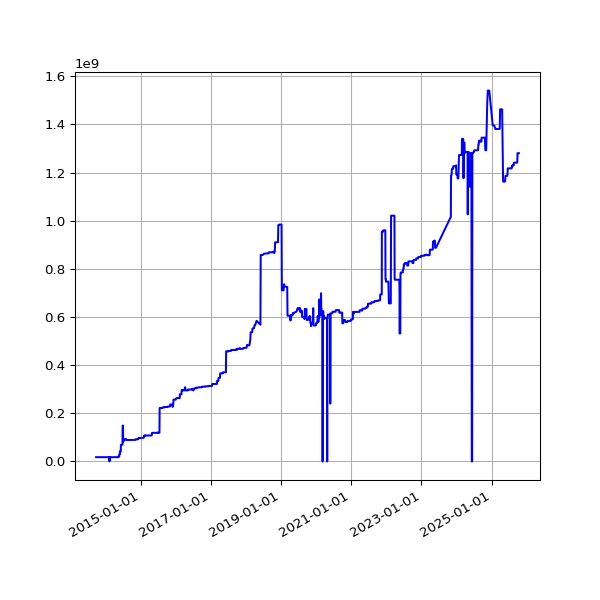

The data file committed next to this chart (first rows):
date, value
2013-09-25 11:14:19 +0100, 17778871
2013-09-25 15:24:36 +0100, 17778871
2013-09-26 02:28:48 +0100, 17778871
2013-09-27 03:04:57 +0100, 17778871
2013-09-28 02:34:11 +0100, 17778871
2013-09-29 02:37:28 +0100, 17778871
2013-09-30 02:41:33 +0100, 17778871
2013-10-01 02:48:10 +0100, 17778871
2013-10-02 02:40:18 +0100, 17778871
2013-10-03 02:50:49 +0100, 17778871
2013-10-04 02:42:18 +0100, 17778871
2013-10-05 02:35:24 +0100, 17778871
2013-10-06 02:35:14 +0100, 17778871
2013-10-07 02:36:02 +0100, 17778871
2013-10-08 02:48:25 +0100, 17778871
2013-10-09 02:44:15 +0100, 17778871
2013-10-10 02:42:47 +0100, 17778871
2013-10-11 02:43:24 +0100, 17778871
2013-10-12 02:36:46 +0100, 17778871
2013-10-13 02:34:49 +0100, 17778871
2013-10-16 02:38:31 +0100, 17778871
2013-10-17 02:38:11 +0100, 17778871
2013-10-18 03:54:04 +0100, 17778871
2013-10-19 04:22:37 +0100, 17778871
2013-10-20 03:47:14 +0100, 17778871
2013-10-21 03:33:15 +0100, 17778871
2013-10-22 03:54:27 +0100, 17778871
2013-10-23 04:08:12 +0100, 17778871
2013-10-24 03:23:20 +0100, 17778871
2013-10-25 03:49:11 +0100, 17778871
2013-10-26 02:58:11 +0100, 17778871
2013-10-27 04:56:02 +0000, 17778871
2013-10-28 03:29:04 +0000, 17778871
2013-10-29 03:34:38 +0000, 17778871
2013-10-30 03:44:23 +0000, 17778871
2013-10-31 04:16:06 +0000, 17778871
2013-11-01 19:13:36 +0000, 17778871
2013-11-04 10:02:58 +0000, 17778871
2013-11-05 03:51:50 +0000, 17778871
2013-11-06 03:39:36 +0000, 17778871
2013-11-07 03:44:18 +0000, 17778871
2013-11-08 03:49:56 +0000, 17778871
2013-11-09 04:02:57 +0000, 17778871
2013-11-10 03:28:18 +0000, 17778871
2013-11-11 03:43:31 +0000, 17778871
2013-11-12 04:09:49 +0000, 17778871
2013-11-13 04:17:11 +0000, 17778871
2013-11-14 03:34:20 +0000, 17778871
2013-11-15 03:40:17 +0000, 17778871
2013-11-16 03:32:06 +0000, 17778871
2013-11-17 03:26:32 +0000, 17778871
2013-11-18 03:40:30 +0000, 17778871
2013-11-19 03:32:58 +0000, 17778871
2013-11-20 03:45:31 +0000, 17778871
2013-11-21 00:22:41 +0000, 17778871
2013-11-23 03:53:55 +0000, 17778871
2013-11-24 03:44:40 +0000, 17778871
2013-11-25 03:55:14 +0000, 17778871
2013-11-26 03:54:42 +0000, 17778871
2013-11-27 02:39:15 +0000, 17778871
... 3,278 more rows
